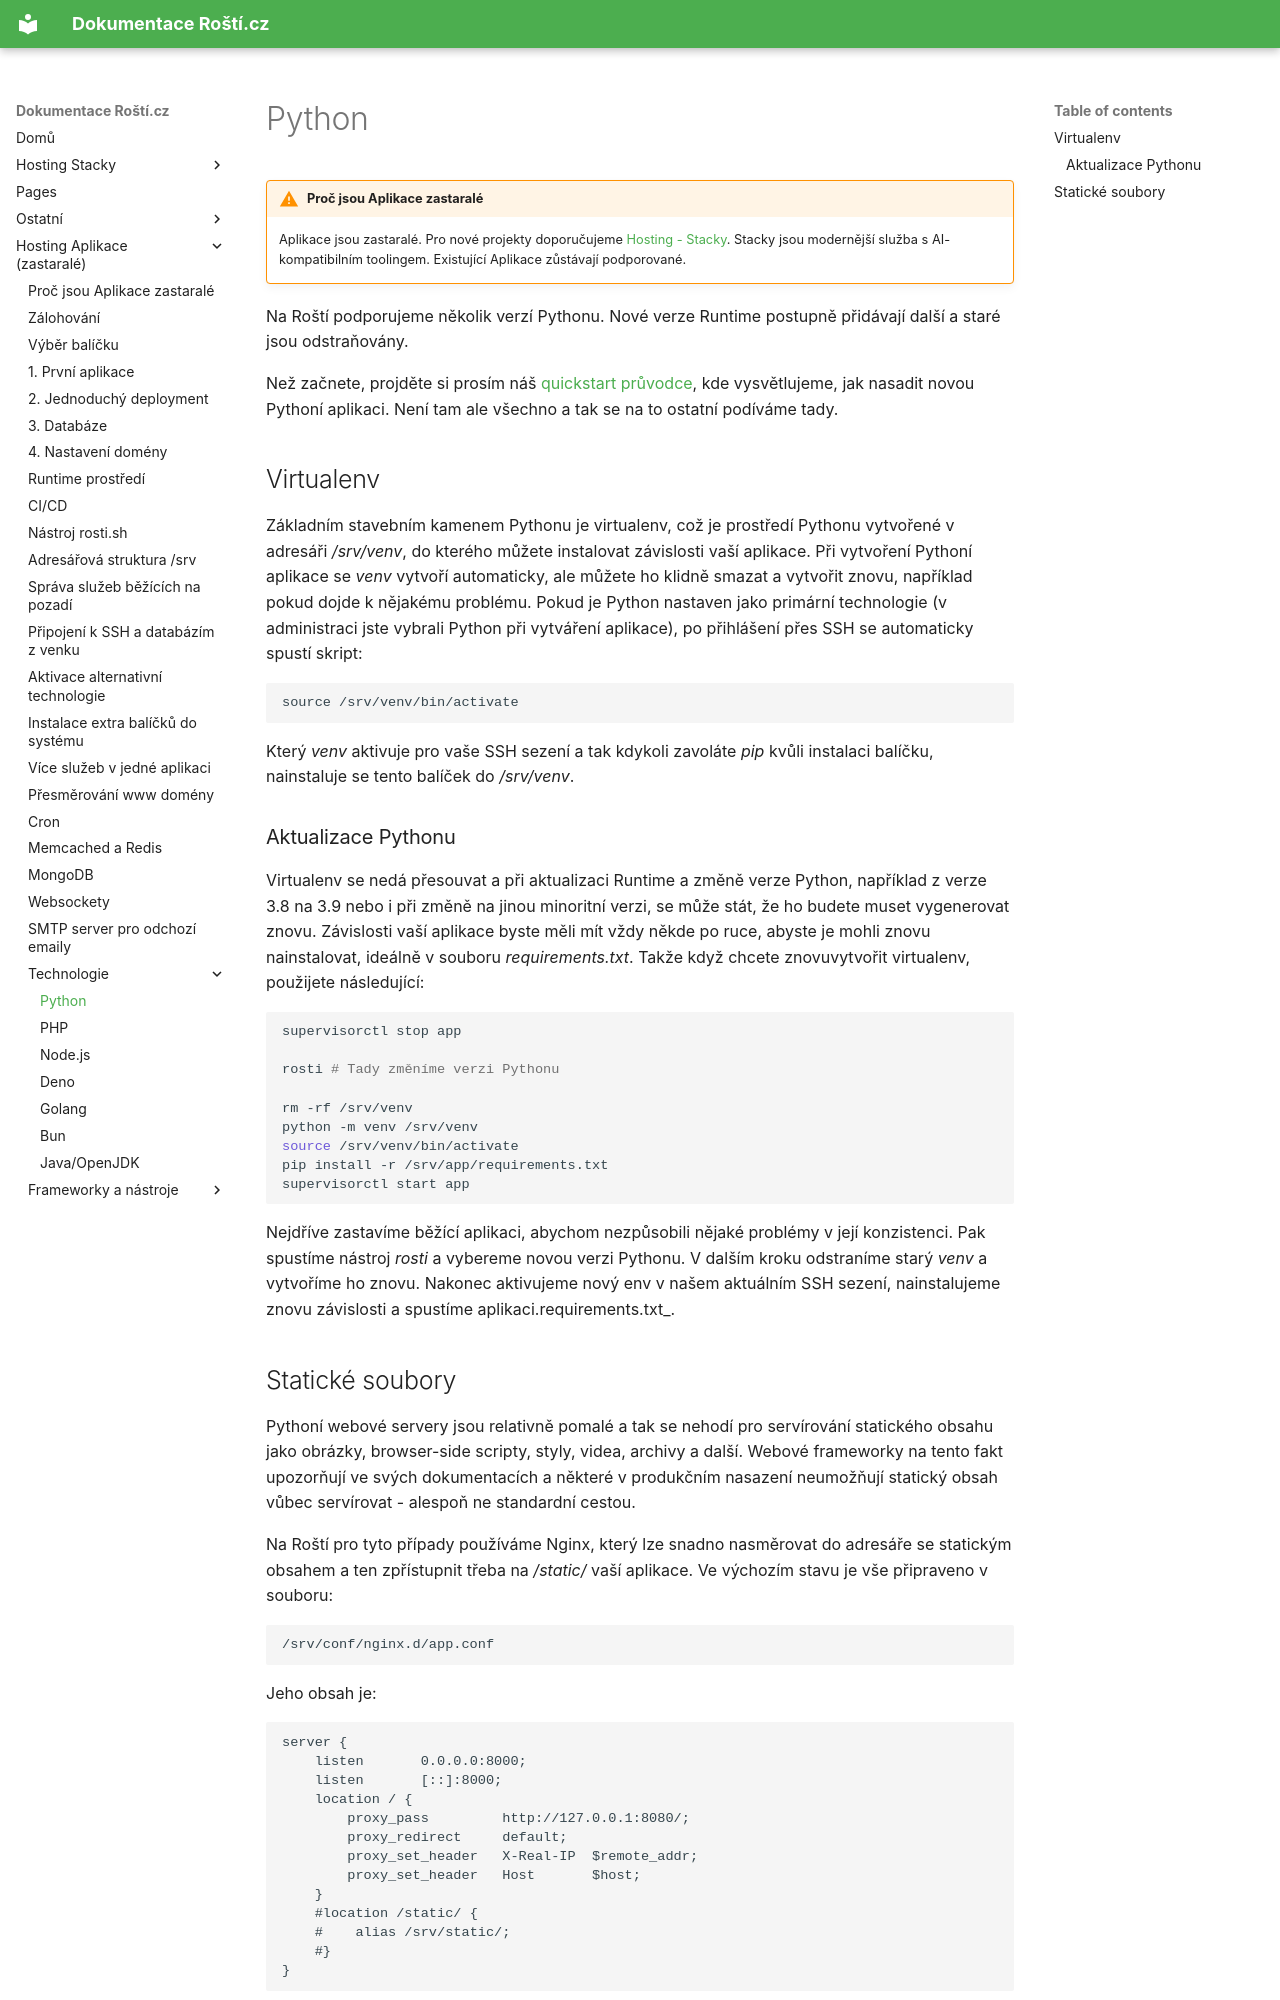

repository: rosti-cz/docs · page: cs/apps/python/index.html · generator: mkdocs

# Python

!!! warning "Proč jsou Aplikace zastaralé"
    Aplikace jsou zastaralé. Pro nové projekty doporučujeme [Hosting - Stacky](../stacks/quickstart.md). Stacky jsou modernější služba s AI-kompatibilním toolingem. Existující Aplikace zůstávají podporované.

Na Roští podporujeme několik verzí Pythonu. Nové verze Runtime postupně přidávají další a staré jsou odstraňovány.

Než začnete, projděte si prosím náš [quickstart průvodce](../quickstart/first_deployment.md), kde vysvětlujeme, jak nasadit novou Pythoní aplikaci. Není tam ale všechno a tak se na to ostatní podíváme tady.

## Virtualenv

Základním stavebním kamenem Pythonu je virtualenv, což je prostředí Pythonu vytvořené v adresáři */srv/venv*, do kterého můžete instalovat závislosti vaší aplikace. Při vytvoření Pythoní aplikace se *venv* vytvoří automaticky, ale můžete ho klidně smazat a vytvořit znovu, například pokud dojde k nějakému problému. Pokud je Python nastaven jako primární technologie (v administraci jste vybrali Python při vytváření aplikace), po přihlášení přes SSH se automaticky spustí skript:

    source /srv/venv/bin/activate

Který *venv* aktivuje pro vaše SSH sezení a tak kdykoli zavoláte *pip* kvůli instalaci balíčku, nainstaluje se tento balíček do */srv/venv*.

### Aktualizace Pythonu

Virtualenv se nedá přesouvat a při aktualizaci Runtime a změně verze Python, například z verze 3.8 na 3.9 nebo i při změně na jinou minoritní verzi, se může stát, že ho budete muset vygenerovat znovu. Závislosti vaší aplikace byste měli mít vždy někde po ruce, abyste je mohli znovu nainstalovat, ideálně v souboru *requirements.txt*. Takže když chcete znovuvytvořit virtualenv, použijete následující:

```shell
supervisorctl stop app

rosti # Tady změníme verzi Pythonu

rm -rf /srv/venv
python -m venv /srv/venv
source /srv/venv/bin/activate
pip install -r /srv/app/requirements.txt
supervisorctl start app
```

Nejdříve zastavíme běžící aplikaci, abychom nezpůsobili nějaké problémy v její konzistenci. Pak spustíme nástroj *rosti* a vybereme novou verzi Pythonu. V dalším kroku odstraníme starý *venv* a vytvoříme ho znovu. Nakonec aktivujeme nový env v našem aktuálním SSH sezení, nainstalujeme znovu závislosti a spustíme aplikaci.requirements.txt_.
